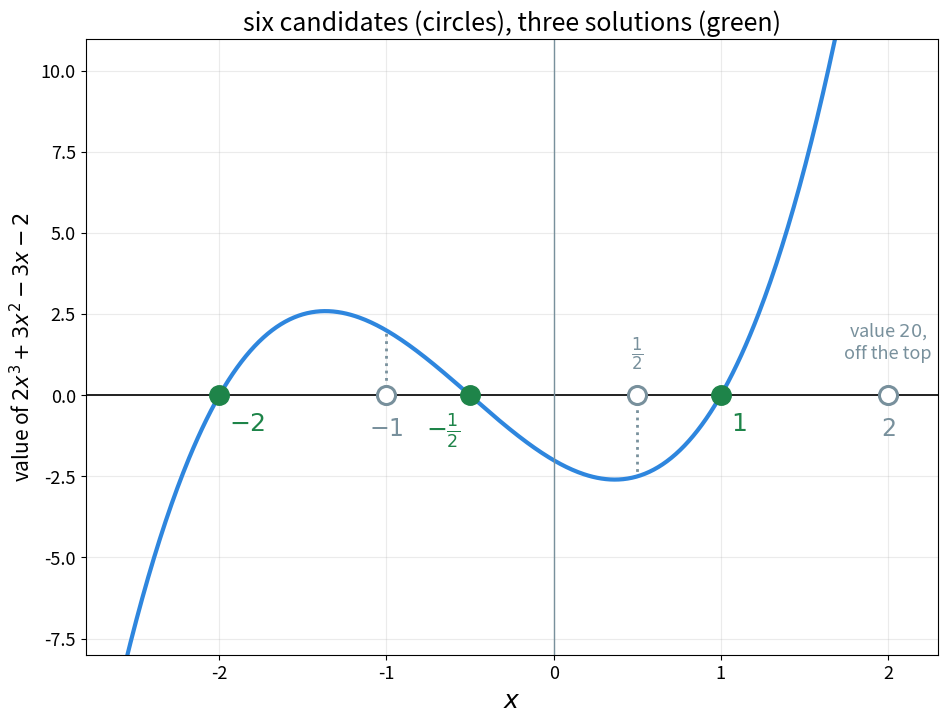

Recreate this plot in Python. (Note: this script raises an exception after producing the figure.)
"""Figure 3 - the candidates and the solutions of 2x^3 + 3x^2 - 3x - 2 = 0.

The rational roots test gives six candidates: -2, -1, -1/2, 1/2, 1, 2.
They are drawn as hollow grey circles on the zero line. The curve crosses the
line at three of them (-2, -1/2, 1), drawn as filled green dots. At the other
three the curve misses the line; a dotted grey stick shows the value there.

Colours: blue curve, green solutions, grey candidates that fail.

Run with:  python figures/fig_03_cubic_graph.py
"""

import matplotlib
matplotlib.use("Agg")                              # draw to a file, no window
import matplotlib.pyplot as plt
import numpy as np
from pathlib import Path

INK = "#212121"
GREY = "#78909C"
BLUE = "#2E86DE"
GREEN = "#1E8449"


def f(x):                                          # the cubic
    return 2 * x**3 + 3 * x**2 - 3 * x - 2


fig, ax = plt.subplots(figsize=(11, 8))

xs = np.linspace(-2.6, 1.75, 500)                  # smooth curve
ax.plot(xs, f(xs), color=BLUE, lw=3)
ax.axhline(0, color=INK, lw=1.4)                   # the "value 0" line
ax.axvline(0, color=GREY, lw=1)                    # x = 0, for reference

cands = [-2, -1, -0.5, 0.5, 1, 2]                  # from the test
names = {-2: r"$-2$", -1: r"$-1$", -0.5: r"$-\frac{1}{2}$",
         0.5: r"$\frac{1}{2}$", 1: r"$1$", 2: r"$2$"}
for c in cands:
    v = f(c)
    if abs(v) < 1e-12:                             # a real solution
        ax.plot([c], [0], "o", color=GREEN, ms=14, zorder=5)
        left = c == -0.5                           # free corner: below-left
        ax.text(c - 0.06 if left else c + 0.06, -0.5, names[c],
                ha="right" if left else "left", va="top", fontsize=18,
                color=GREEN, fontweight="bold")
    else:                                          # a candidate that fails
        ax.plot([c], [0], "o", mfc="white", mec=GREY, mew=2.2, ms=13,
                zorder=5)
        below = v > 0                              # label on the free side
        ax.text(c, -0.7 if below else 0.7, names[c], ha="center",
                va="top" if below else "bottom", fontsize=17, color=GREY)
        if abs(v) < 12:                            # stick up to the curve
            ax.plot([c, c], [0, v], ls=":", color=GREY, lw=2)

ax.text(2.0, 1.0, r"value $20$," + "\n" + "off the top",
        ha="center", va="bottom", fontsize=13, color=GREY)

ax.set_xlim(-2.8, 2.3)
ax.set_ylim(-8, 11)
ax.set_xlabel(r"$x$", fontsize=18)
ax.set_ylabel(r"value of $2x^{3} + 3x^{2} - 3x - 2$", fontsize=15)
ax.set_title("six candidates (circles), three solutions (green)",
             fontsize=18)
ax.tick_params(labelsize=13)
ax.grid(alpha=0.25)

out = Path(__file__).resolve().parent.parent / "assets"    # ../assets
out.mkdir(exist_ok=True)
fig.savefig(out / "fig_03_cubic_graph.png", dpi=160, bbox_inches="tight",
            facecolor="white")
print("wrote", out / "fig_03_cubic_graph.png")
